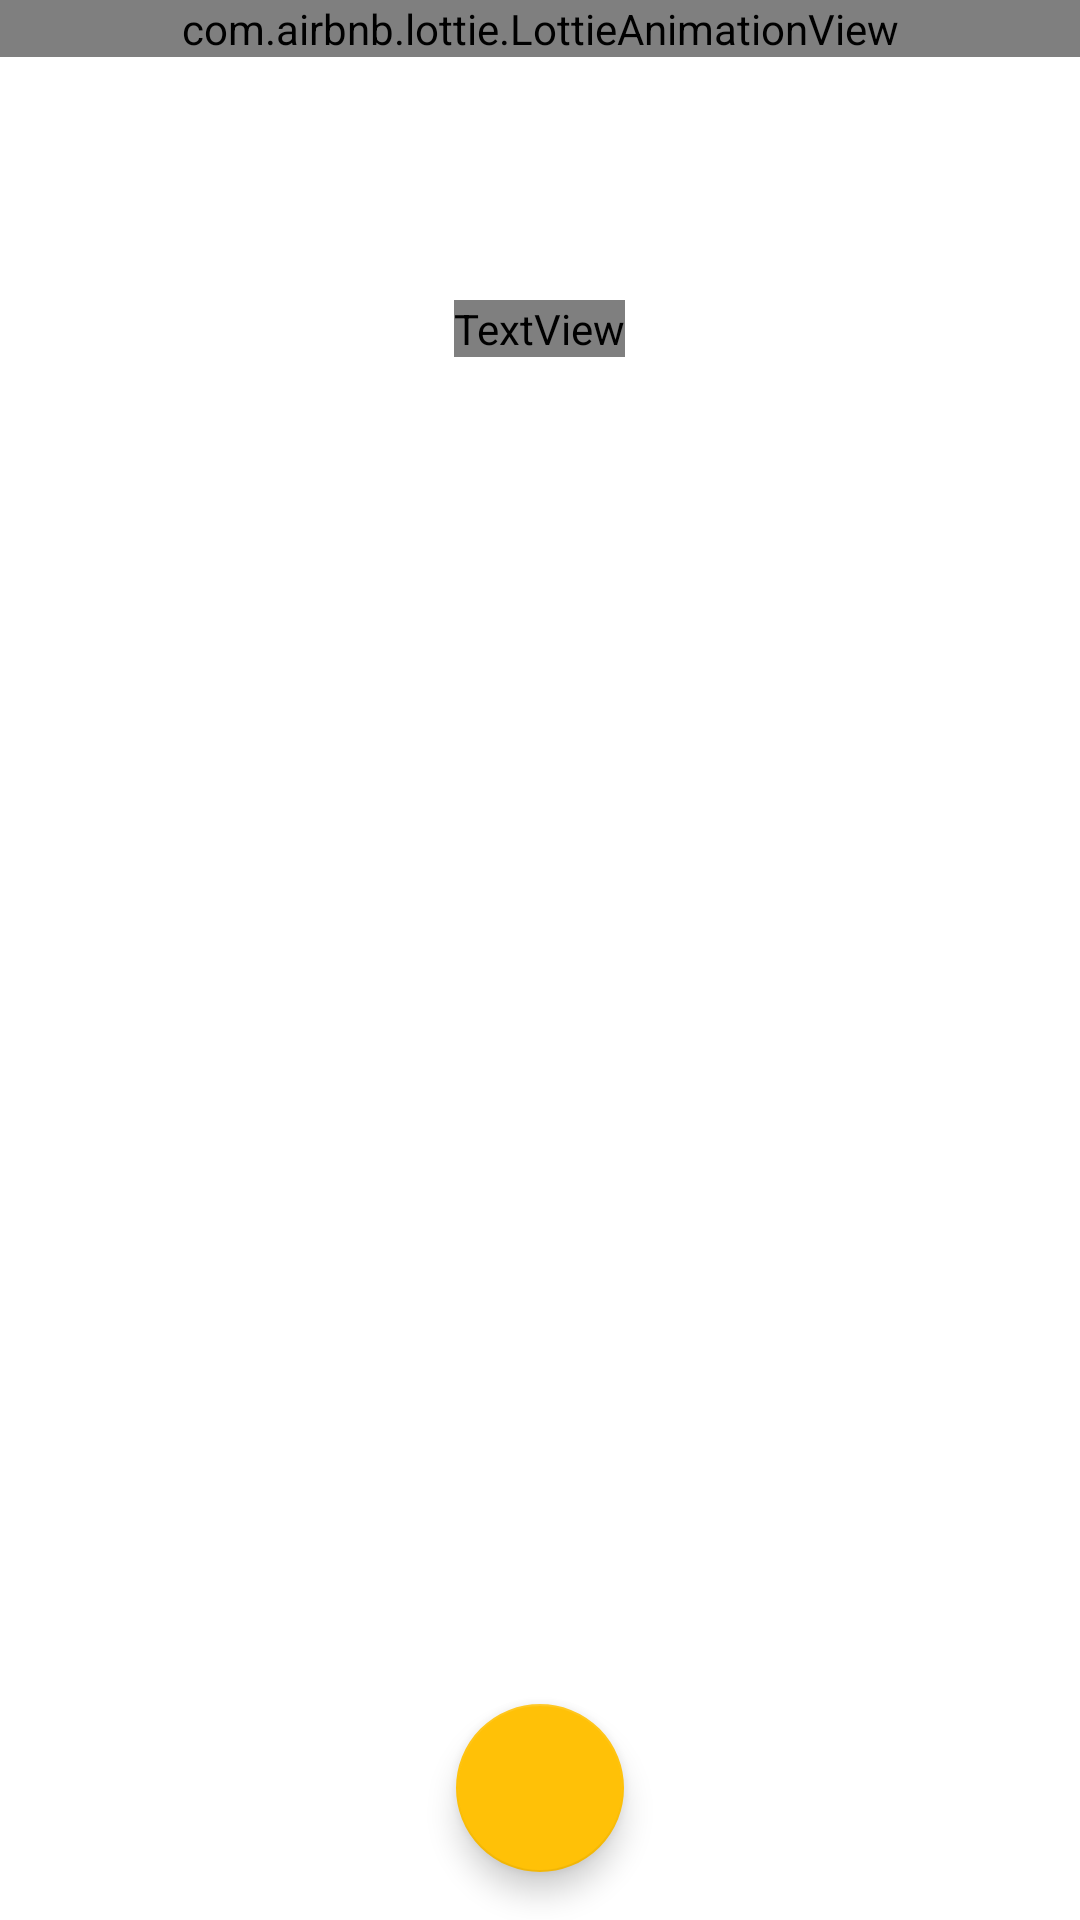

The Android layout XML behind this screen, and the referenced resources:
<!-- AndroidManifest.xml: application theme Theme.Trialapp -->
<!-- res/layout/activity_schedule.xml -->
<?xml version="1.0" encoding="utf-8"?>
<androidx.constraintlayout.widget.ConstraintLayout xmlns:android="http://schemas.android.com/apk/res/android"
    xmlns:app="http://schemas.android.com/apk/res-auto"
    xmlns:tools="http://schemas.android.com/tools"
    android:layout_width="match_parent"
    android:layout_height="match_parent"
    android:background="?attr/listBackground"
    tools:context=".ScheduleActivity">

    <FrameLayout
        android:id="@+id/emptyView"
        android:layout_width="match_parent"
        android:layout_height="match_parent"
        android:orientation="vertical">

        <TextView
            android:id="@+id/emptyTextView"
            android:layout_width="wrap_content"
            android:layout_height="wrap_content"
            android:layout_gravity="center_horizontal|top"
            android:layout_marginTop="100dp"
            android:gravity="center_horizontal"
            android:textColor="?attr/listEmptyTextColor"
            android:textSize="20sp" />

        <com.airbnb.lottie.LottieAnimationView
            android:layout_width="match_parent"
            android:layout_height="wrap_content"
            app:lottie_autoPlay="true"
            app:lottie_loop="true"
            app:lottie_rawRes="@raw/schedule" />

    </FrameLayout>

    <ListView
        android:id="@+id/itemsList"
        android:layout_width="match_parent"
        android:layout_height="match_parent"
        android:layout_marginTop="6dp"
        android:divider="@null"
        android:dividerHeight="0dp"
        android:paddingLeft="6dp"
        android:paddingRight="6dp"
        android:paddingBottom="16dp"
        app:layout_constraintBottom_toTopOf="@+id/fab"
        app:layout_constraintEnd_toEndOf="parent"
        app:layout_constraintStart_toStartOf="parent"
        app:layout_constraintTop_toTopOf="parent">
    </ListView>

    <com.google.android.material.floatingactionbutton.FloatingActionButton
        android:id="@+id/fab"
        android:layout_width="wrap_content"
        android:layout_height="wrap_content"
        android:layout_marginBottom="16dp"
        android:backgroundTint="@color/Yellow1"
        android:clickable="true"
        android:elevation="12dp"
        android:focusable="true"
        app:layout_constraintBottom_toBottomOf="parent"
        app:layout_constraintEnd_toEndOf="parent"
        app:layout_constraintHorizontal_bias="0.5"
        app:layout_constraintStart_toStartOf="parent"
        app:tint="@color/white"
        app:srcCompat="@drawable/ic_add_white_24dp" />


</androidx.constraintlayout.widget.ConstraintLayout>
<!-- resources referenced by this layout -->
<resources>
  <color name="Yellow1">#FFC107</color>
  <color name="white">#FFFFFFFF</color>
  <style name="Theme.Trialapp" parent="Theme.MaterialComponents.DayNight.NoActionBar">
          
          <item name="colorPrimary">@color/purple_500</item>
          <item name="colorPrimaryVariant">@color/purple_700</item>
          <item name="colorOnPrimary">@color/white</item>
          
          <item name="colorSecondary">@color/Yellow1</item>
          <item name="colorSecondaryVariant">@color/teal_700</item>
          <item name="colorOnSecondary">@color/black</item>
          
          <item name="android:statusBarColor">?attr/colorPrimaryVariant</item>
          
  
  
  
      </style>
  <color name="purple_500">#FF6200EE</color>
  <color name="purple_700">#FF3700B3</color>
  <color name="teal_700">#FF018786</color>
  <color name="black">#FF000000</color>
</resources>
